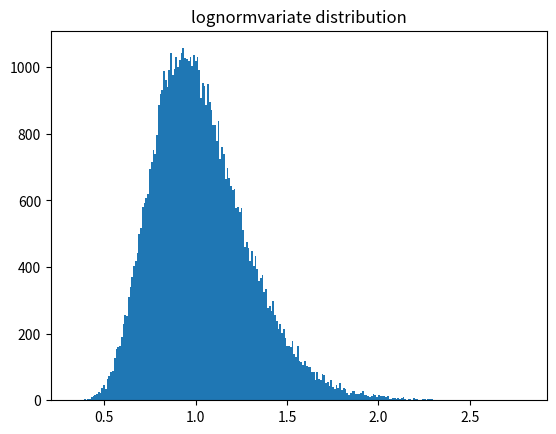

Write Python code to recreate this figure.
# coding=utf-8
from random import lognormvariate

from matplotlib import pyplot

mu = 0
sigma = 0.25
data = [lognormvariate(mu, sigma) for i in range(65536)]

pyplot.hist(data, bins=256)
pyplot.title('lognormvariate distribution')
pyplot.show()
